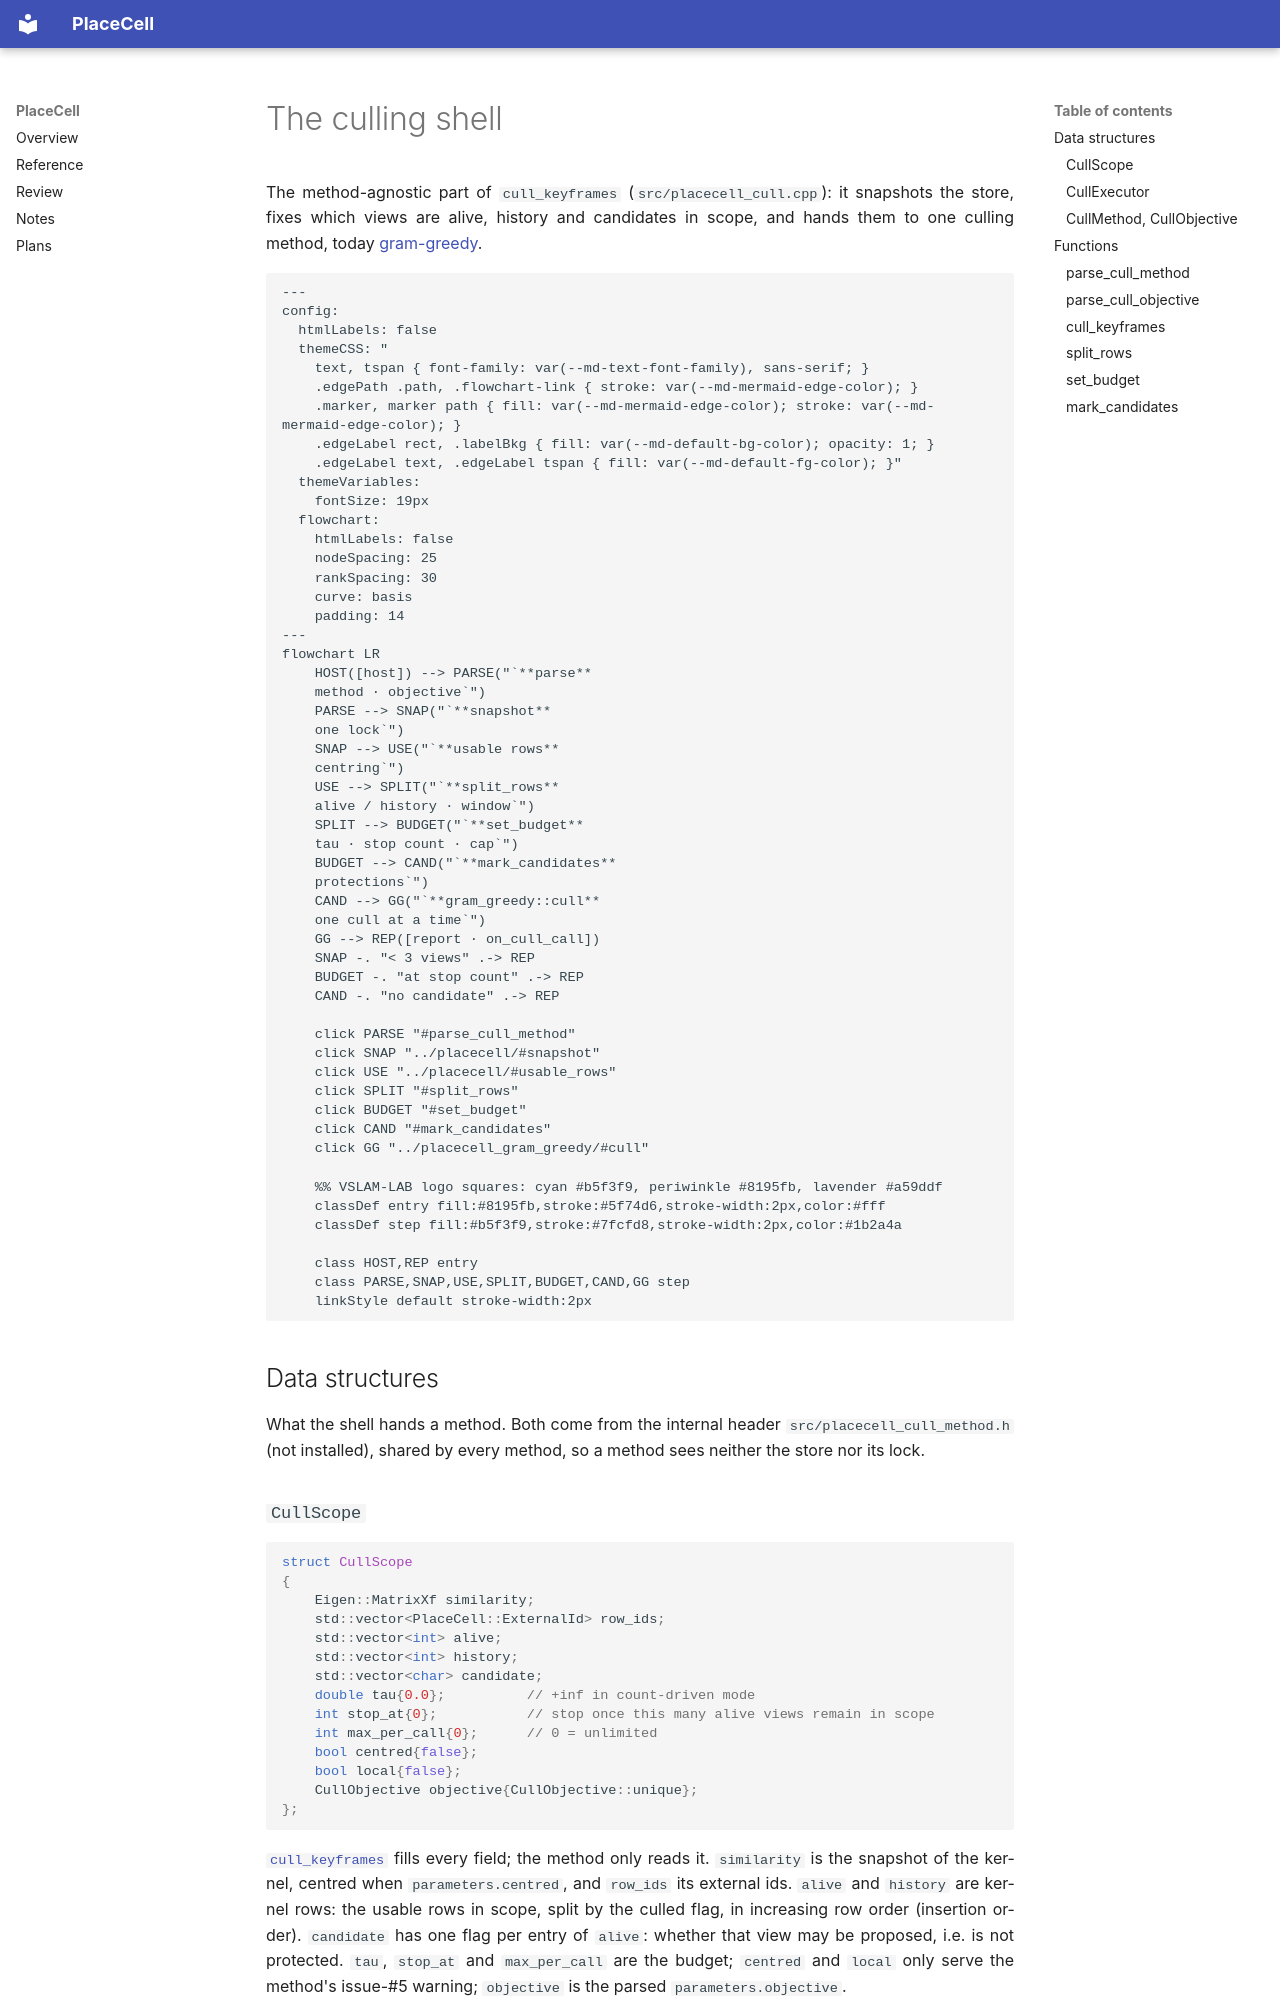

repository: alejandrofontan/placecell · page: reference/placecell_cull/index.html · generator: mkdocs

# The culling shell

The method-agnostic part of `cull_keyframes` (`src/placecell_cull.cpp`): it snapshots the store, fixes which views are alive, history and candidates in scope, and hands them to one culling method, today [gram-greedy](placecell_gram_greedy.md).

```mermaid
---
config:
  htmlLabels: false
  themeCSS: "
    text, tspan { font-family: var(--md-text-font-family), sans-serif; }
    .edgePath .path, .flowchart-link { stroke: var(--md-mermaid-edge-color); }
    .marker, marker path { fill: var(--md-mermaid-edge-color); stroke: var(--md-mermaid-edge-color); }
    .edgeLabel rect, .labelBkg { fill: var(--md-default-bg-color); opacity: 1; }
    .edgeLabel text, .edgeLabel tspan { fill: var(--md-default-fg-color); }"
  themeVariables:
    fontSize: 19px
  flowchart:
    htmlLabels: false
    nodeSpacing: 25
    rankSpacing: 30
    curve: basis
    padding: 14
---
flowchart LR
    HOST([host]) --> PARSE("`**parse**
    method · objective`")
    PARSE --> SNAP("`**snapshot**
    one lock`")
    SNAP --> USE("`**usable rows**
    centring`")
    USE --> SPLIT("`**split_rows**
    alive / history · window`")
    SPLIT --> BUDGET("`**set_budget**
    tau · stop count · cap`")
    BUDGET --> CAND("`**mark_candidates**
    protections`")
    CAND --> GG("`**gram_greedy::cull**
    one cull at a time`")
    GG --> REP([report · on_cull_call])
    SNAP -. "< 3 views" .-> REP
    BUDGET -. "at stop count" .-> REP
    CAND -. "no candidate" .-> REP

    click PARSE "#parse_cull_method"
    click SNAP "../placecell/#snapshot"
    click USE "../placecell/#usable_rows"
    click SPLIT "#split_rows"
    click BUDGET "#set_budget"
    click CAND "#mark_candidates"
    click GG "../placecell_gram_greedy/#cull"

    %% VSLAM-LAB logo squares: cyan #b5f3f9, periwinkle #8195fb, lavender #a59ddf
    classDef entry fill:#8195fb,stroke:#5f74d6,stroke-width:2px,color:#fff
    classDef step fill:#b5f3f9,stroke:#7fcfd8,stroke-width:2px,color:#1b2a4a

    class HOST,REP entry
    class PARSE,SNAP,USE,SPLIT,BUDGET,CAND,GG step
    linkStyle default stroke-width:2px
```

## Data structures

What the shell hands a method. Both come from the internal header `src/placecell_cull_method.h` (not installed), shared by every method, so a method sees neither the store nor its lock.

### `CullScope` {#cullscope data-toc-label="CullScope"}

```cpp
struct CullScope
{
    Eigen::MatrixXf similarity;
    std::vector<PlaceCell::ExternalId> row_ids;
    std::vector<int> alive;
    std::vector<int> history;
    std::vector<char> candidate;
    double tau{0.0};          // +inf in count-driven mode
    int stop_at{0};           // stop once this many alive views remain in scope
    int max_per_call{0};      // 0 = unlimited
    bool centred{false};
    bool local{false};
    CullObjective objective{CullObjective::unique};
};
```

[`cull_keyframes`](#cull_keyframes) fills every field; the method only reads it. `similarity` is the snapshot of the kernel, centred when `parameters.centred`, and `row_ids` its external ids. `alive` and `history` are kernel rows: the usable rows in scope, split by the culled flag, in increasing row order (insertion order). `candidate` has one flag per entry of `alive`: whether that view may be proposed, i.e. is not protected. `tau`, `stop_at` and `max_per_call` are the budget; `centred` and `local` only serve the method's issue-#5 warning; `objective` is the parsed `parameters.objective`.
